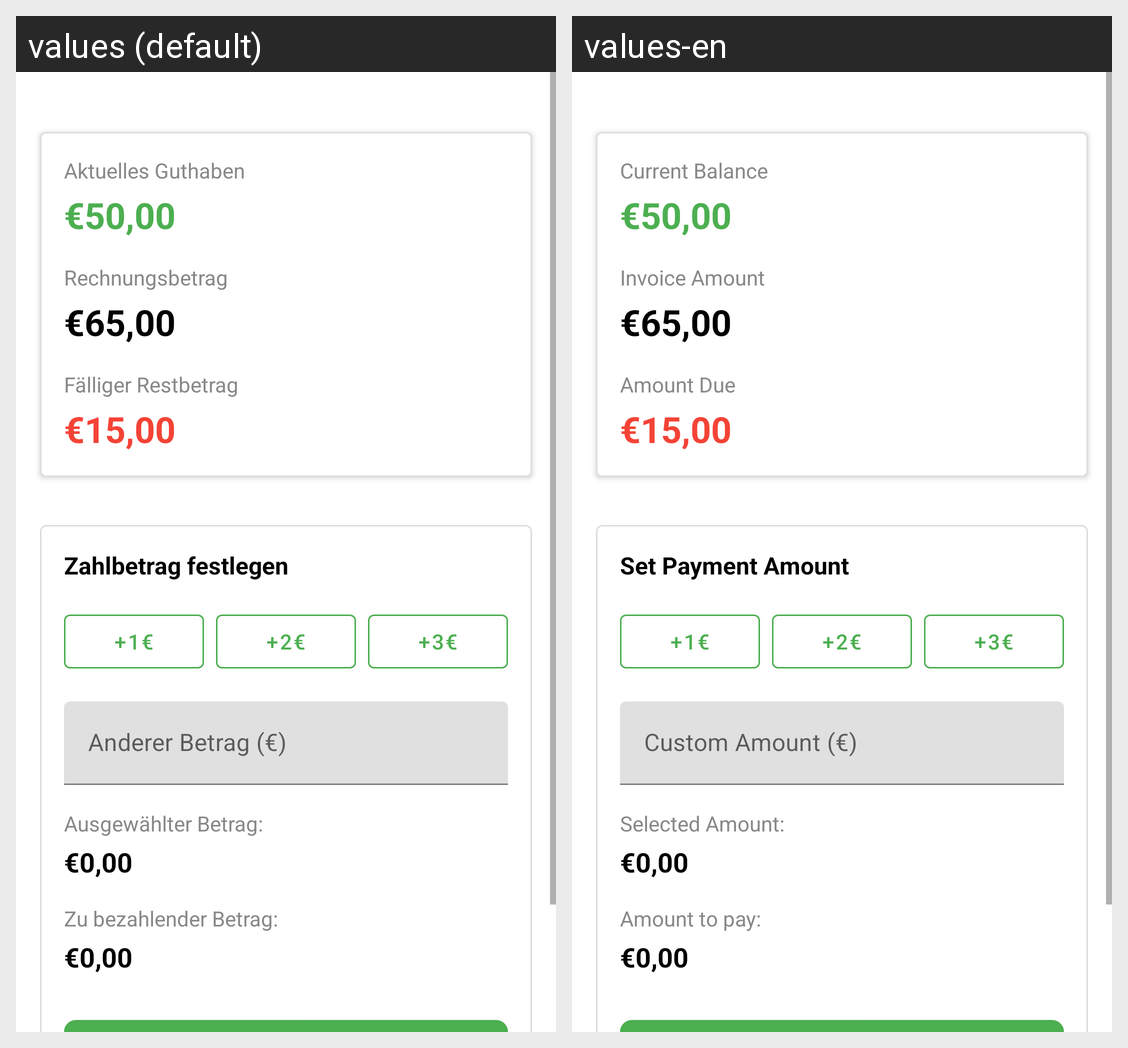

Strings drawn on this Android screen and how each of the app's shown locales translates them:
Android screen res/layout/customer_fragment_transaction.xml rendered under 2 locales, left to right: values (default), values-en. Device: Nexus 5 (rendered at 1080×1920; each locale shown at half size, 540×960, under a caption strip naming it); theme Theme.WechselgeldApp.
Strings drawn on this screen, with the default value and each locale's value (text and hints the layout hard-codes, and strings that could not be matched under every locale, appear in the picture but are not listed):

current_balance
  values: Aktuelles Guthaben
  values-en: Current Balance

invoice_amount
  values: Rechnungsbetrag
  values-en: Invoice Amount

remaining_amount
  values: Fälliger Restbetrag
  values-en: Amount Due

enter_amount
  values: Zahlbetrag festlegen
  values-en: Set Payment Amount

amount_1
  values: +1€
  values-en: +1€

amount_2
  values: +2€
  values-en: +2€

amount_3
  values: +3€
  values-en: +3€

custom_amount
  values: Anderer Betrag (€)
  values-en: Custom Amount (€)

selected_amount
  values: Ausgewählter Betrag:
  values-en: Selected Amount:

amount_to_pay
  values: Zu bezahlender Betrag:
  values-en: Amount to pay:
